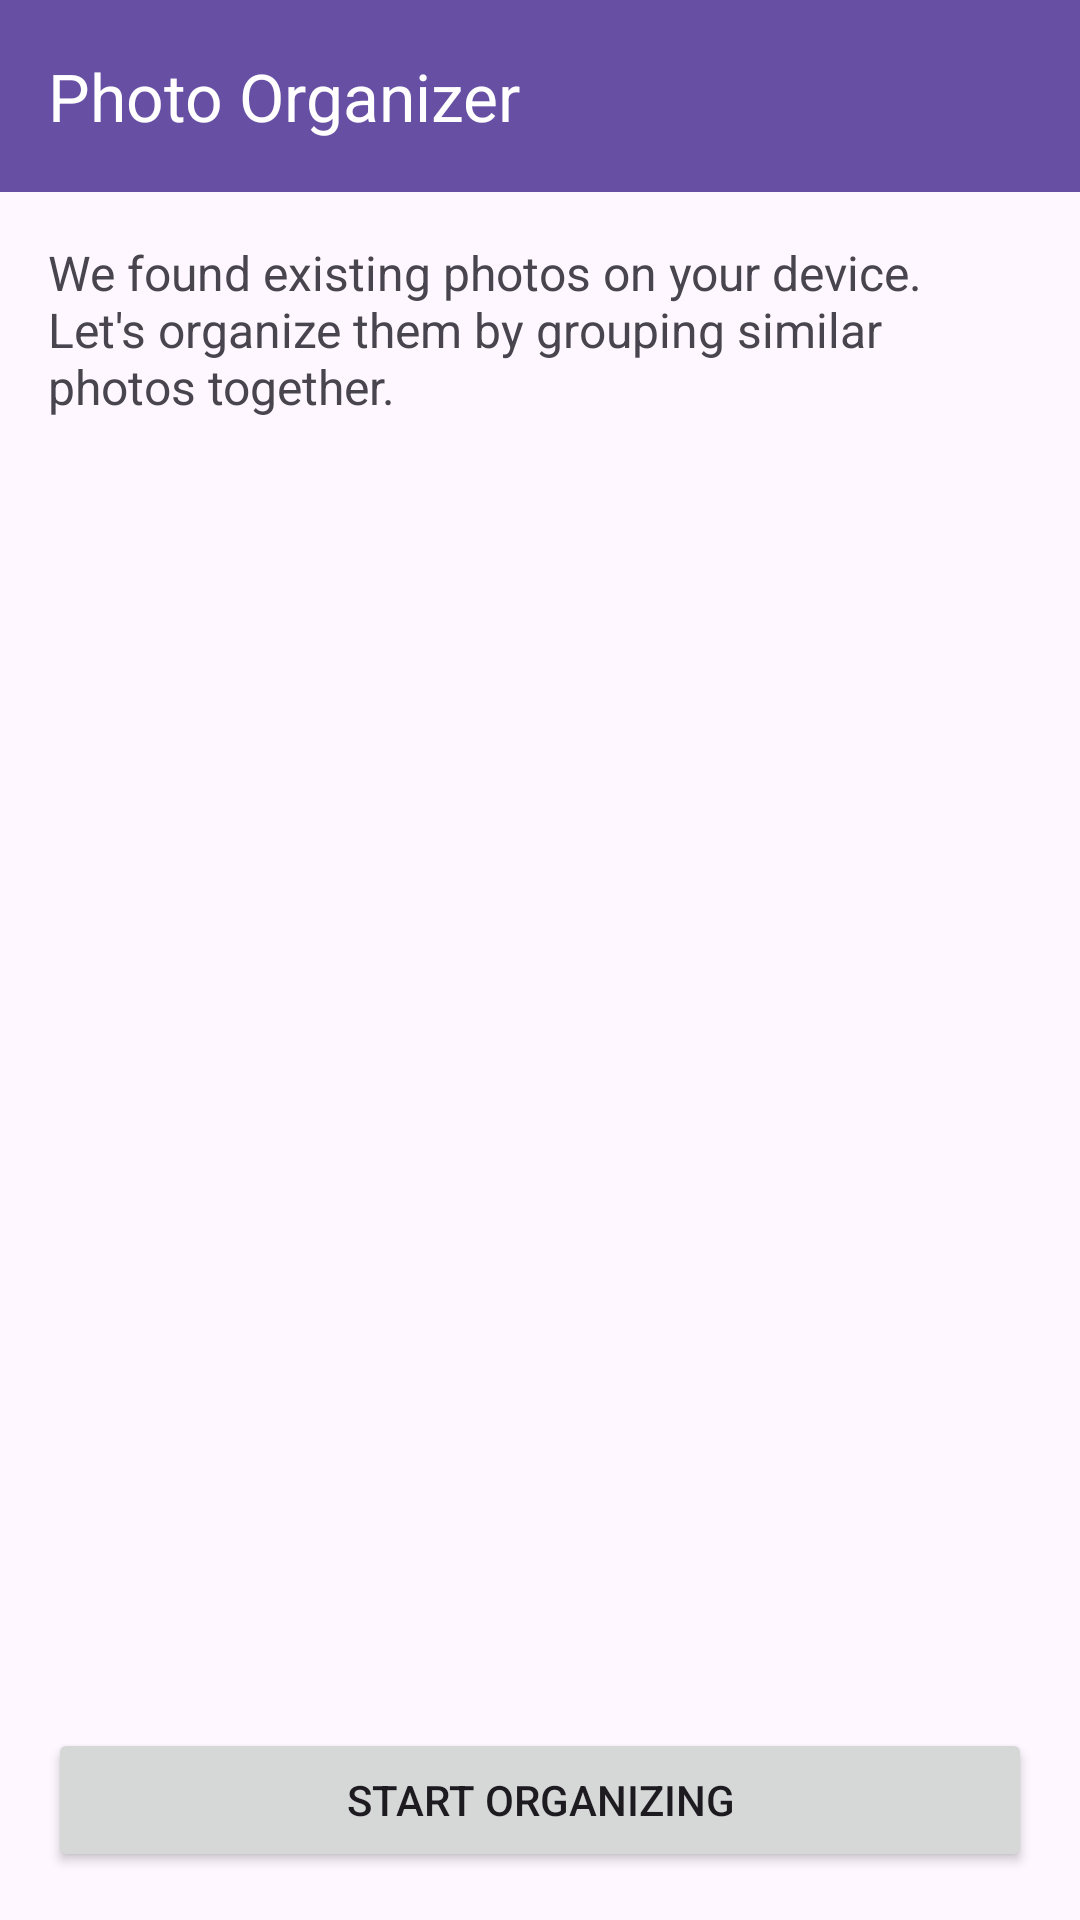

This screen was rendered from an Android layout file. Write that file and the resources it references.
<!-- AndroidManifest.xml: application theme Theme.SD_Contextcam -->
<!-- res/layout/activity_onboarding.xml -->
<?xml version="1.0" encoding="utf-8"?>
<androidx.constraintlayout.widget.ConstraintLayout xmlns:android="http://schemas.android.com/apk/res/android"
    xmlns:app="http://schemas.android.com/apk/res-auto"
    xmlns:tools="http://schemas.android.com/tools"
    android:layout_width="match_parent"
    android:layout_height="match_parent"
    tools:context=".OnboardingActivity">

    <com.google.android.material.appbar.MaterialToolbar
        android:id="@+id/toolbar"
        android:layout_width="match_parent"
        android:layout_height="?attr/actionBarSize"
        android:background="?attr/colorPrimary"
        app:layout_constraintTop_toTopOf="parent"
        app:title="Photo Organizer"
        app:titleTextColor="@android:color/white" />

    <TextView
        android:id="@+id/instructionText"
        android:layout_width="0dp"
        android:layout_height="wrap_content"
        android:layout_margin="16dp"
        android:text="We found existing photos on your device. Let's organize them by grouping similar photos together."
        android:textSize="16sp"
        app:layout_constraintEnd_toEndOf="parent"
        app:layout_constraintStart_toStartOf="parent"
        app:layout_constraintTop_toBottomOf="@id/toolbar" />

    <androidx.recyclerview.widget.RecyclerView
        android:id="@+id/batchRecyclerView"
        android:layout_width="0dp"
        android:layout_height="0dp"
        android:layout_margin="8dp"
        app:layout_constraintBottom_toTopOf="@id/startButton"
        app:layout_constraintEnd_toEndOf="parent"
        app:layout_constraintStart_toStartOf="parent"
        app:layout_constraintTop_toBottomOf="@id/instructionText" />

    <Button
        android:id="@+id/startButton"
        android:layout_width="0dp"
        android:layout_height="wrap_content"
        android:layout_margin="16dp"
        android:text="Start Organizing"
        app:layout_constraintBottom_toBottomOf="parent"
        app:layout_constraintEnd_toEndOf="parent"
        app:layout_constraintStart_toStartOf="parent" />

    <ProgressBar
        android:id="@+id/progressBar"
        android:layout_width="wrap_content"
        android:layout_height="wrap_content"
        android:visibility="gone"
        app:layout_constraintBottom_toBottomOf="parent"
        app:layout_constraintEnd_toEndOf="parent"
        app:layout_constraintStart_toStartOf="parent"
        app:layout_constraintTop_toTopOf="parent" />

    <TextView
        android:id="@+id/progressText"
        android:layout_width="wrap_content"
        android:layout_height="wrap_content"
        android:layout_marginTop="16dp"
        android:text="Scanning photos..."
        android:visibility="gone"
        app:layout_constraintEnd_toEndOf="parent"
        app:layout_constraintStart_toStartOf="parent"
        app:layout_constraintTop_toBottomOf="@id/progressBar" />

</androidx.constraintlayout.widget.ConstraintLayout>
<!-- resources referenced by this layout -->
<resources>
  <style name="Theme.SD_Contextcam" parent="Base.Theme.SD_Contextcam" />
  <style name="Base.Theme.SD_Contextcam" parent="Theme.Material3.DayNight.NoActionBar">
          
          
      </style>
</resources>
